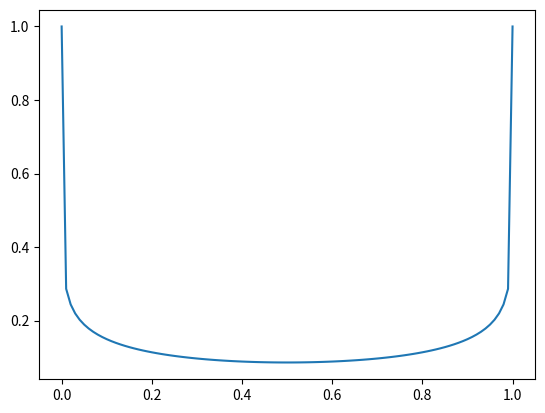

Here is the Python script that generated this plot:
# -*- coding: utf-8 -*-
"""
Created on Tue Jul  2 18:42:25 2024

@author: willy
"""

import numpy as np
import matplotlib.pyplot as plt

#%%

x = np.arange(0,101,1)/100

radicale = np.sqrt(x*(1-x))
radicale[radicale==0] = np.sqrt(1e-7)

logaritmo = np.log(radicale)/np.log(np.sqrt(1e-7))

plt.figure()
plt.plot(x,logaritmo)